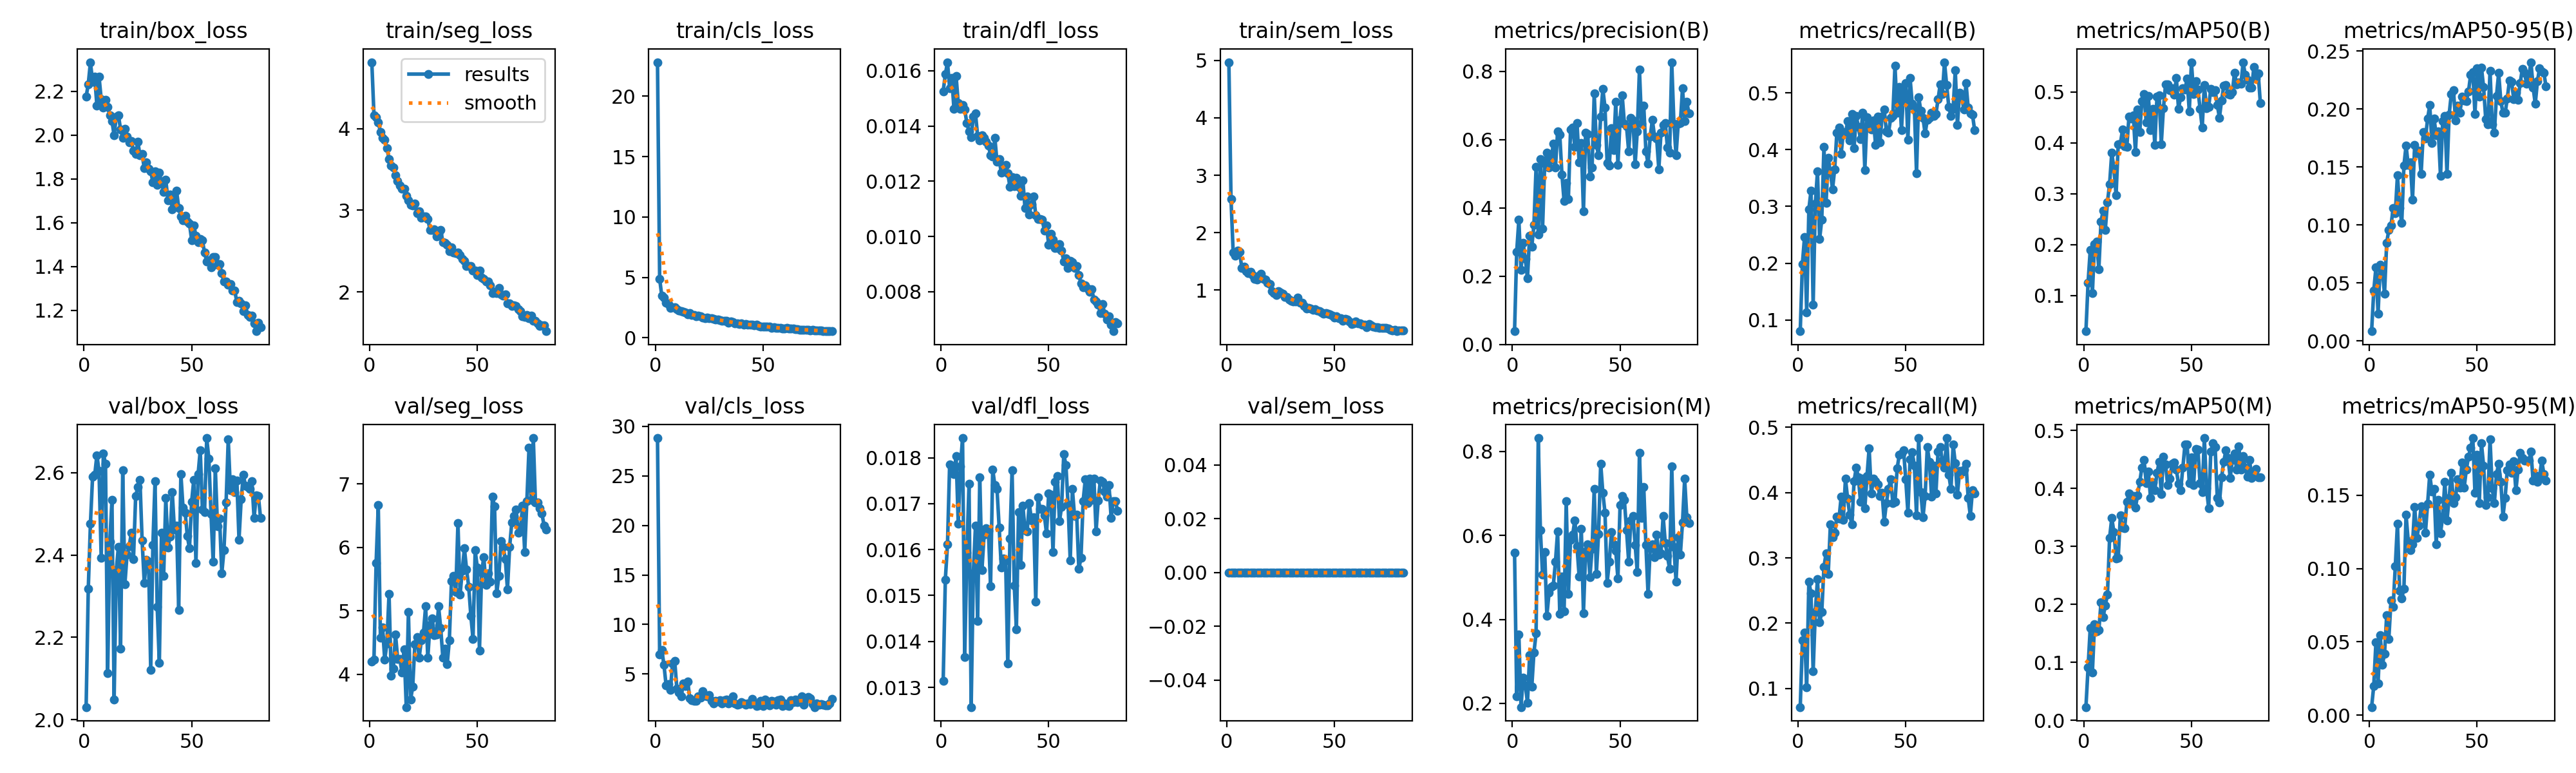

The file beside this chart, header and first rows:
epoch, time, train/box_loss, train/seg_loss, train/cls_loss, train/dfl_loss, train/sem_loss, metrics/precision(B), metrics/recall(B), metrics/mAP50(B), metrics/mAP50-95(B), metrics/precision(M), metrics/recall(M), metrics/mAP50(M), metrics/mAP50-95(M), val/box_loss, val/seg_loss, val/cls_loss, val/dfl_loss, val/sem_loss, lr/pg0, lr/pg1, lr/pg2
1, 36.68, 2.176, 4.812, 22.82, 0.01526, 4.968, 0.03863, 0.08036, 0.02977, 0.00838, 0.5585, 0.07143, 0.02286, 0.00553, 2.03, 4.203, 28.82, 0.01314, 0, 0.0005459, 0.0005459, 0.0005459
2, 69.21, 2.234, 4.166, 4.869, 0.01587, 2.582, 0.2716, 0.1986, 0.1253, 0.04324, 0.2164, 0.1732, 0.09134, 0.02007, 2.318, 4.235, 6.988, 0.01535, 0, 0.001091, 0.001091, 0.001091
3, 101.8, 2.334, 4.137, 3.471, 0.01631, 1.652, 0.3648, 0.2465, 0.1889, 0.06321, 0.3638, 0.1852, 0.159, 0.04966, 2.476, 5.757, 7.424, 0.01611, 0, 0.001624, 0.001624, 0.001624
4, 134.3, 2.244, 4.075, 3.32, 0.01537, 1.604, 0.2183, 0.113, 0.1041, 0.02344, 0.1912, 0.1021, 0.08259, 0.02173, 2.59, 6.666, 5.921, 0.01786, 0, 0.001617, 0.001617, 0.001617
5, 166.5, 2.266, 3.96, 2.928, 0.01575, 1.693, 0.297, 0.295, 0.2011, 0.06577, 0.2619, 0.2636, 0.1655, 0.05446, 2.595, 4.579, 3.842, 0.0178, 0, 0.001601, 0.001601, 0.001601
6, 199, 2.135, 3.889, 2.794, 0.01462, 1.669, 0.2506, 0.3276, 0.2056, 0.05992, 0.2434, 0.2457, 0.154, 0.03444, 2.643, 4.742, 3.979, 0.01764, 0, 0.001584, 0.001584, 0.001584
7, 231.2, 2.267, 3.862, 2.497, 0.01581, 1.387, 0.1938, 0.1265, 0.1512, 0.0407, 0.2013, 0.1263, 0.1552, 0.04179, 2.605, 4.228, 3.374, 0.01804, 0, 0.001568, 0.001568, 0.001568
8, 263.3, 2.165, 3.759, 2.545, 0.01482, 1.414, 0.3184, 0.3047, 0.2448, 0.08471, 0.3145, 0.217, 0.203, 0.06833, 2.394, 4.49, 6.083, 0.01657, 0, 0.001551, 0.001551, 0.001551
9, 296, 2.126, 3.629, 2.519, 0.01462, 1.335, 0.2863, 0.3614, 0.2673, 0.09582, 0.2393, 0.2675, 0.1785, 0.0521, 2.647, 5.27, 6.312, 0.01781, 0, 0.001535, 0.001535, 0.001535
10, 328, 2.162, 3.549, 2.349, 0.01476, 1.301, 0.3507, 0.2426, 0.2289, 0.09942, 0.3212, 0.2011, 0.1979, 0.07819, 2.622, 3.975, 3.496, 0.01843, 0, 0.001518, 0.001518, 0.001518
11, 359.9, 2.128, 3.528, 2.264, 0.0146, 1.315, 0.5195, 0.2768, 0.2834, 0.1143, 0.3668, 0.217, 0.2172, 0.0738, 2.113, 4.091, 3.115, 0.01366, 0, 0.001502, 0.001502, 0.001502
12, 391.6, 2.091, 3.426, 2.185, 0.0141, 1.263, 0.3214, 0.4045, 0.3188, 0.1103, 0.8315, 0.2857, 0.3149, 0.1015, 2.433, 4.632, 2.744, 0.01594, 0, 0.001485, 0.001485, 0.001485
13, 423.7, 2.065, 3.36, 2.167, 0.01381, 1.193, 0.5425, 0.3063, 0.3808, 0.1427, 0.612, 0.3071, 0.3487, 0.1308, 2.534, 4.246, 4.026, 0.01743, 0, 0.001469, 0.001469, 0.001469
14, 456.2, 1.999, 3.307, 2.077, 0.01359, 1.19, 0.3388, 0.3855, 0.349, 0.1146, 0.5064, 0.2756, 0.3248, 0.08498, 2.048, 4.246, 3.799, 0.01257, 0, 0.001452, 0.001452, 0.001452
15, 488.1, 2.085, 3.262, 1.929, 0.01434, 1.253, 0.5294, 0.3599, 0.2969, 0.1018, 0.5609, 0.3509, 0.2793, 0.07954, 2.364, 4.034, 4.252, 0.01548, 0, 0.001436, 0.001436, 0.001436
16, 519.9, 2.091, 3.261, 2.038, 0.01445, 1.288, 0.5624, 0.3305, 0.3965, 0.1512, 0.408, 0.3319, 0.2806, 0.08637, 2.42, 4.398, 2.562, 0.01652, 0, 0.001419, 0.001419, 0.001419
17, 552, 2.027, 3.174, 1.887, 0.01364, 1.195, 0.5182, 0.3657, 0.3979, 0.1684, 0.463, 0.3388, 0.3534, 0.1366, 2.173, 3.485, 2.35, 0.01445, 0, 0.001403, 0.001403, 0.001403
18, 584.1, 1.987, 3.125, 1.912, 0.01347, 1.182, 0.5402, 0.4301, 0.4261, 0.1519, 0.4775, 0.363, 0.3326, 0.1188, 2.606, 4.987, 2.268, 0.01758, 0, 0.001386, 0.001386, 0.001386
19, 616.1, 2.029, 3.069, 1.795, 0.01367, 1.131, 0.5881, 0.4391, 0.3934, 0.1542, 0.4808, 0.3598, 0.3311, 0.1127, 2.329, 3.599, 2.303, 0.01556, 0, 0.00137, 0.00137, 0.00137
20, 648.1, 1.994, 3.057, 1.823, 0.01358, 1.104, 0.5182, 0.3925, 0.392, 0.1219, 0.5376, 0.3933, 0.3763, 0.1164, 2.401, 3.806, 2.712, 0.01632, 0, 0.001353, 0.001353, 0.001353
21, 680, 1.968, 3.084, 1.767, 0.01342, 0.9804, 0.6249, 0.4312, 0.4519, 0.1688, 0.6095, 0.3587, 0.3914, 0.1421, 2.421, 4.48, 2.577, 0.01647, 0, 0.001337, 0.001337, 0.001337
22, 711.2, 1.975, 2.967, 1.688, 0.01329, 0.9542, 0.6146, 0.427, 0.4477, 0.1616, 0.4134, 0.4214, 0.3743, 0.121, 2.455, 4.584, 3.233, 0.01641, 0, 0.00132, 0.00132, 0.00132
23, 743, 1.93, 2.986, 1.646, 0.01295, 0.9105, 0.4985, 0.4499, 0.4543, 0.1638, 0.5015, 0.3905, 0.3871, 0.1293, 2.39, 4.266, 2.834, 0.0152, 0, 0.001304, 0.001304, 0.001304
24, 775, 1.915, 2.911, 1.676, 0.0129, 0.9847, 0.4198, 0.4162, 0.3816, 0.1442, 0.4187, 0.3657, 0.367, 0.1422, 2.543, 4.541, 2.768, 0.01775, 0, 0.001287, 0.001287, 0.001287
25, 806.8, 1.971, 2.924, 1.623, 0.01356, 0.955, 0.4722, 0.4627, 0.4654, 0.18, 0.681, 0.3509, 0.3884, 0.1381, 2.565, 4.661, 2.855, 0.0174, 0, 0.001271, 0.001271, 0.001271
26, 839, 1.909, 2.927, 1.597, 0.01271, 0.9384, 0.4255, 0.4031, 0.4217, 0.1744, 0.46, 0.4173, 0.4113, 0.1246, 2.583, 5.075, 2.302, 0.01732, 0, 0.001254, 0.001254, 0.001254
27, 871.3, 1.914, 2.893, 1.555, 0.01279, 0.8855, 0.6298, 0.4596, 0.4824, 0.1916, 0.5895, 0.4379, 0.4362, 0.1442, 2.436, 4.26, 2.03, 0.01648, 0, 0.001238, 0.001238, 0.001238
28, 903.2, 1.848, 2.762, 1.512, 0.0123, 0.8824, 0.6343, 0.4399, 0.4958, 0.2032, 0.602, 0.4237, 0.4487, 0.164, 2.333, 4.779, 2.309, 0.01561, 0, 0.001221, 0.001221, 0.001221
29, 935.5, 1.875, 2.761, 1.514, 0.01255, 0.8424, 0.5793, 0.4181, 0.4399, 0.1709, 0.636, 0.3855, 0.4088, 0.1524, 2.388, 4.881, 2.227, 0.0158, 0, 0.001205, 0.001205, 0.001205
30, 967.6, 1.846, 2.764, 1.471, 0.01259, 0.8145, 0.6488, 0.4647, 0.4916, 0.192, 0.5737, 0.4212, 0.4287, 0.1545, 2.383, 4.622, 2.345, 0.01576, 0, 0.001188, 0.001188, 0.001188
31, 999.6, 1.836, 2.681, 1.412, 0.01229, 0.8028, 0.5325, 0.3645, 0.4251, 0.1774, 0.5019, 0.3762, 0.384, 0.1163, 2.121, 4.629, 2.038, 0.01352, 0, 0.001172, 0.001172, 0.001172
32, 1032, 1.784, 2.71, 1.407, 0.0118, 0.8069, 0.5893, 0.4574, 0.4669, 0.1805, 0.6154, 0.4251, 0.4101, 0.147, 2.424, 5.072, 2.335, 0.01624, 0, 0.001155, 0.001155, 0.001155
33, 1063, 1.834, 2.757, 1.417, 0.01215, 0.8713, 0.3894, 0.4463, 0.3953, 0.1421, 0.4153, 0.4678, 0.3968, 0.1242, 2.579, 4.727, 2.421, 0.01773, 0, 0.001139, 0.001139, 0.001139
34, 1095, 1.774, 2.613, 1.271, 0.01183, 0.7777, 0.6198, 0.436, 0.4906, 0.1894, 0.561, 0.3983, 0.4264, 0.1352, 2.274, 4.261, 2.035, 0.01522, 0, 0.001122, 0.001122, 0.001122
35, 1127, 1.828, 2.604, 1.38, 0.01212, 0.7776, 0.6161, 0.4519, 0.493, 0.1939, 0.5784, 0.4212, 0.4459, 0.1592, 2.137, 4.404, 2.181, 0.01427, 0, 0.001106, 0.001106, 0.001106
36, 1159, 1.785, 2.581, 1.32, 0.01179, 0.7241, 0.4912, 0.4084, 0.3976, 0.1439, 0.5005, 0.4173, 0.3898, 0.133, 2.454, 4.158, 2.716, 0.01682, 0, 0.001089, 0.001089, 0.001089
37, 1191, 1.742, 2.501, 1.192, 0.01147, 0.6758, 0.5178, 0.4581, 0.4683, 0.1952, 0.5677, 0.4123, 0.4548, 0.1479, 2.349, 4.536, 2.04, 0.01566, 0, 0.001073, 0.001073, 0.001073
38, 1223, 1.795, 2.546, 1.185, 0.01204, 0.6898, 0.735, 0.4123, 0.5151, 0.2128, 0.711, 0.3944, 0.4409, 0.1651, 2.539, 5.468, 1.904, 0.01696, 0, 0.001056, 0.001056, 0.001056
39, 1255, 1.703, 2.481, 1.161, 0.01102, 0.6751, 0.5841, 0.4577, 0.5151, 0.2165, 0.5083, 0.3992, 0.4052, 0.1448, 2.418, 5.551, 1.974, 0.01643, 0, 0.00104, 0.00104, 0.00104
40, 1287, 1.73, 2.472, 1.177, 0.01144, 0.6625, 0.555, 0.4705, 0.5038, 0.1901, 0.6036, 0.3556, 0.4167, 0.1487, 2.445, 5.303, 2.162, 0.0164, 0, 0.001023, 0.001023, 0.001023
41, 1319, 1.661, 2.484, 1.115, 0.0108, 0.6677, 0.667, 0.4321, 0.5074, 0.2027, 0.7708, 0.384, 0.4426, 0.161, 2.553, 6.385, 2.009, 0.01701, 0, 0.001007, 0.001007, 0.001007
42, 1351, 1.696, 2.449, 1.14, 0.01118, 0.6422, 0.7486, 0.4296, 0.4939, 0.1968, 0.7016, 0.406, 0.4446, 0.1553, 2.462, 5.259, 1.864, 0.01664, 0, 0.0009904, 0.0009904, 0.0009904
43, 1383, 1.745, 2.401, 1.113, 0.01146, 0.6303, 0.6943, 0.4557, 0.5269, 0.2109, 0.6539, 0.42, 0.432, 0.1721, 2.471, 5.635, 1.991, 0.0167, 0, 0.0009739, 0.0009739, 0.0009739
44, 1414, 1.668, 2.38, 1.082, 0.01077, 0.6128, 0.5321, 0.4596, 0.467, 0.2072, 0.4873, 0.3843, 0.4076, 0.1553, 2.267, 5.985, 1.952, 0.01486, 0, 0.0009574, 0.0009574, 0.0009574
45, 1447, 1.629, 2.315, 1.093, 0.01064, 0.5893, 0.5238, 0.5477, 0.4898, 0.207, 0.5377, 0.3855, 0.3971, 0.1676, 2.597, 5.656, 2.483, 0.01714, 0, 0.0009409, 0.0009409, 0.0009409
46, 1479, 1.612, 2.321, 1.042, 0.01064, 0.6067, 0.6339, 0.4647, 0.5066, 0.215, 0.6074, 0.437, 0.4354, 0.1761, 2.515, 5.382, 2.051, 0.01689, 0, 0.0009244, 0.0009244, 0.0009244
47, 1510, 1.63, 2.316, 1.071, 0.01062, 0.5953, 0.5694, 0.5108, 0.5049, 0.2298, 0.5782, 0.4577, 0.4756, 0.1824, 2.503, 4.921, 1.744, 0.01689, 0, 0.0009078, 0.0009078, 0.0009078
48, 1543, 1.605, 2.265, 1.005, 0.01021, 0.5776, 0.7117, 0.434, 0.526, 0.2316, 0.5633, 0.4596, 0.4762, 0.1889, 2.446, 4.562, 1.844, 0.01674, 0, 0.0008913, 0.0008913, 0.0008913
49, 1575, 1.596, 2.26, 0.9321, 0.01041, 0.554, 0.5262, 0.5004, 0.4618, 0.1959, 0.4968, 0.4647, 0.4092, 0.1515, 2.416, 5.954, 2.267, 0.01635, 0, 0.0008748, 0.0008748, 0.0008748
50, 1607, 1.521, 2.207, 0.9093, 0.00969, 0.5253, 0.6574, 0.5171, 0.5583, 0.2349, 0.6716, 0.42, 0.4537, 0.1777, 2.53, 5.683, 1.736, 0.01722, 0, 0.0008583, 0.0008583, 0.0008583
51, 1639, 1.588, 2.266, 0.9365, 0.0101, 0.5481, 0.7289, 0.4177, 0.4954, 0.2105, 0.6939, 0.3696, 0.4057, 0.1447, 2.583, 4.38, 2.387, 0.01719, 0, 0.0008418, 0.0008418, 0.0008418
52, 1671, 1.541, 2.178, 0.9282, 0.00988, 0.5093, 0.6475, 0.526, 0.5216, 0.2359, 0.6845, 0.4507, 0.4681, 0.1854, 2.38, 5.607, 2.239, 0.01595, 0, 0.0008253, 0.0008253, 0.0008253
53, 1703, 1.512, 2.159, 0.91, 0.00958, 0.5143, 0.6388, 0.481, 0.5051, 0.2188, 0.6119, 0.462, 0.4672, 0.1702, 2.596, 5.849, 1.832, 0.01748, 0, 0.0008088, 0.0008088, 0.0008088
54, 1734, 1.525, 2.129, 0.8459, 0.00958, 0.467, 0.5663, 0.4744, 0.4672, 0.1914, 0.5377, 0.4407, 0.4093, 0.1431, 2.655, 5.41, 2.254, 0.0176, 0, 0.0007923, 0.0007923, 0.0007923
55, 1766, 1.519, 2.133, 0.8729, 0.00972, 0.5002, 0.6628, 0.3587, 0.4294, 0.1867, 0.6356, 0.3654, 0.394, 0.1485, 2.511, 5.596, 2.219, 0.01662, 0, 0.0007758, 0.0007758, 0.0007758
56, 1798, 1.463, 2.08, 0.8463, 0.0095, 0.4891, 0.6567, 0.4924, 0.5137, 0.2329, 0.6465, 0.4835, 0.4867, 0.1882, 2.504, 5.464, 1.891, 0.01693, 0, 0.0007593, 0.0007593, 0.0007593
57, 1830, 1.424, 1.988, 0.8089, 0.00909, 0.4541, 0.5282, 0.4685, 0.4678, 0.1865, 0.5777, 0.4002, 0.4002, 0.1547, 2.684, 6.801, 2.331, 0.01808, 0, 0.0007428, 0.0007428, 0.0007428
58, 1862, 1.429, 2.006, 0.8084, 0.00921, 0.4165, 0.6248, 0.4557, 0.4708, 0.1798, 0.5122, 0.3623, 0.3658, 0.1444, 2.634, 6.65, 2.403, 0.01784, 0, 0.0007263, 0.0007263, 0.0007263
59, 1894, 1.396, 1.987, 0.7628, 0.00886, 0.42, 0.8045, 0.4282, 0.5055, 0.2114, 0.7963, 0.3944, 0.4639, 0.1646, 2.5, 5.275, 1.756, 0.01699, 0, 0.0007098, 0.0007098, 0.0007098
60, 1926, 1.442, 2.051, 0.7886, 0.00911, 0.4577, 0.6465, 0.4528, 0.4998, 0.2311, 0.6408, 0.4697, 0.4775, 0.1713, 2.383, 5.549, 2.052, 0.01576, 0, 0.0006933, 0.0006933, 0.0006933
... 22 more rows
